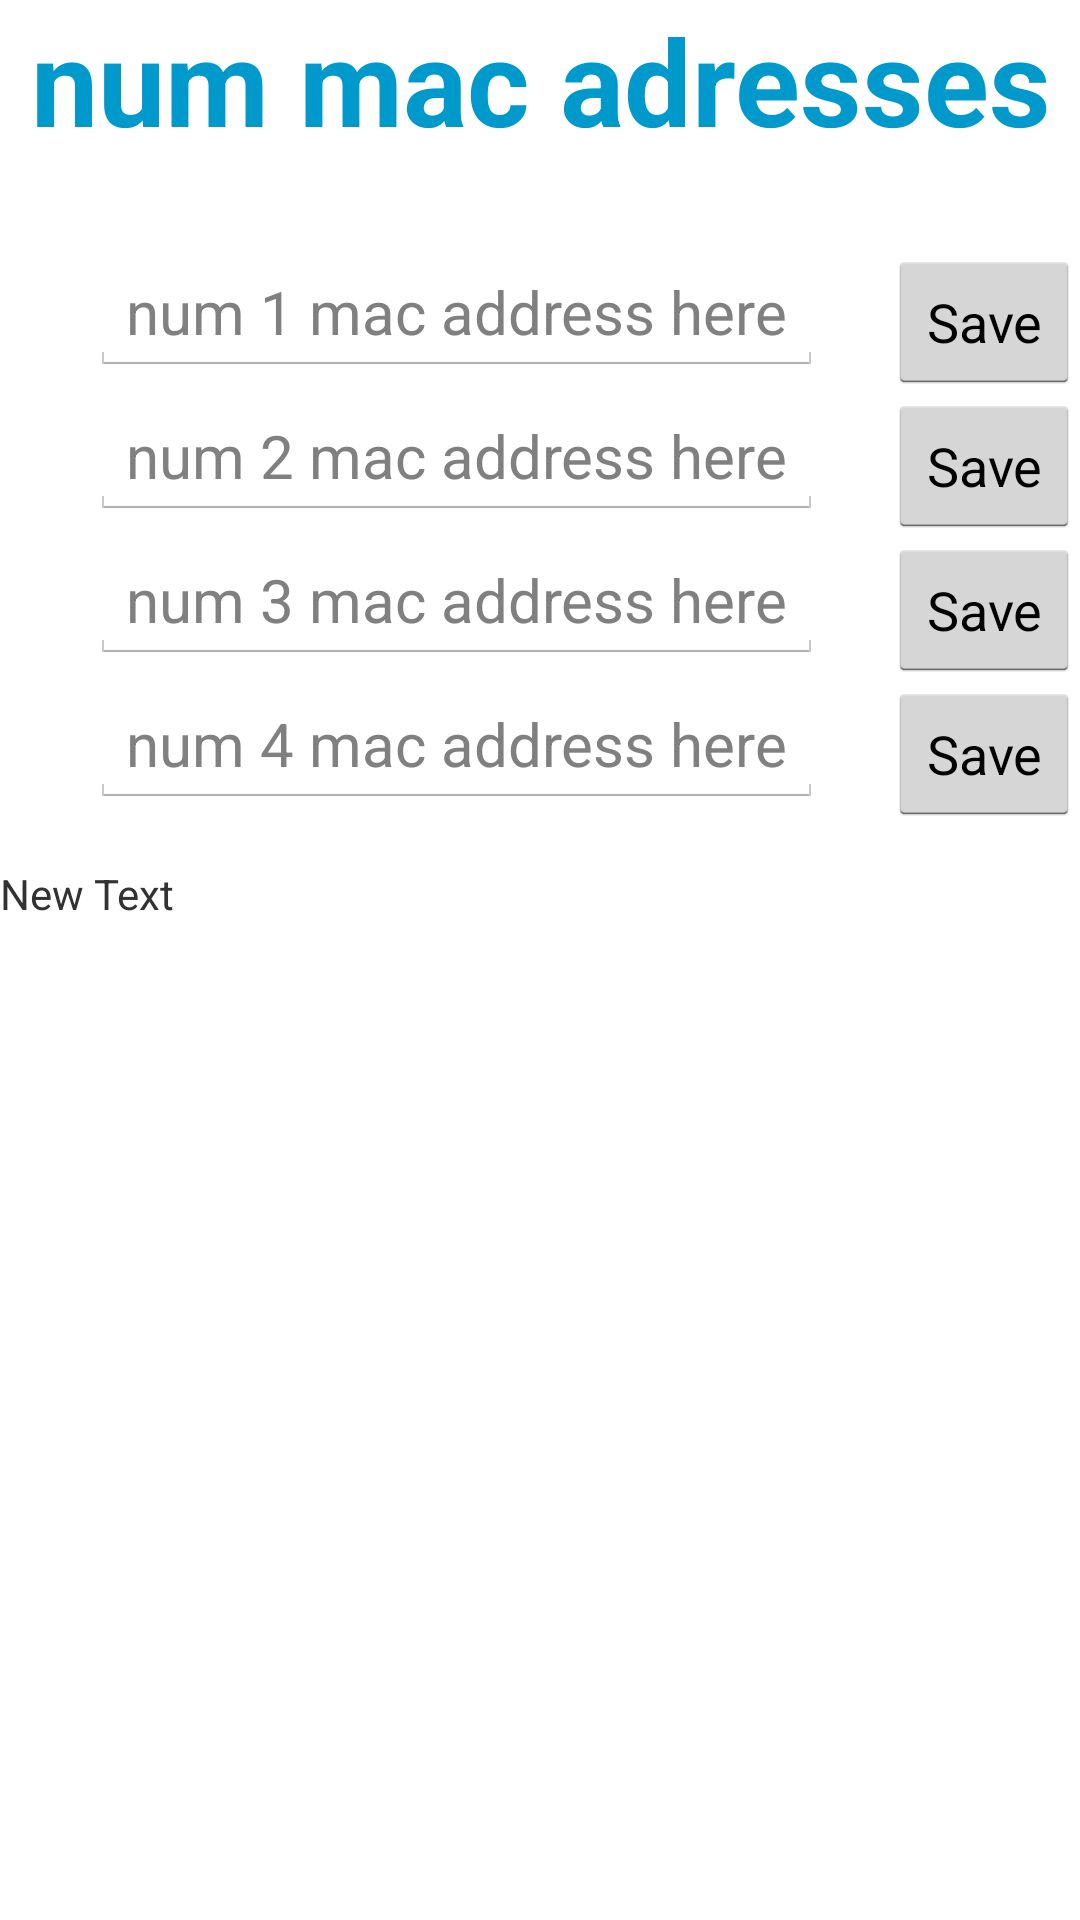

Write the Android layout XML for this screen, with the resource values it uses.
<!-- AndroidManifest.xml: application theme AppTheme -->
<!-- res/layout/mac_address.xml -->
<?xml version="1.0" encoding="utf-8"?>
<RelativeLayout xmlns:android="http://schemas.android.com/apk/res/android"
    android:layout_width="match_parent"
    android:layout_height="match_parent"
    android:orientation="vertical">


    //Title

    <TextView
        android:id="@+id/tvmac_address_head"
        android:layout_width="match_parent"
        android:layout_height="wrap_content"
        android:layout_gravity="left|center_vertical"
        android:gravity="center_horizontal"
        android:text="num mac adresses"
        android:textColor="@color/titleText"
        android:textSize="@dimen/title"
        android:textStyle="bold" />


    //num1 editText

    <EditText
        android:id="@+id/num1MacET"
        android:layout_width="wrap_content"
        android:layout_height="wrap_content"
        android:layout_alignParentLeft="true"
        android:layout_below="@+id/tvmac_address_head"
        android:layout_margin="30dp"
        android:hint="num 1 mac address here"
        android:text=""
        android:textSize="@dimen/subhead" />


    //num1 send button

    <Button

        android:id="@+id/num1MacBtn"
        android:layout_width="wrap_content"
        android:layout_height="wrap_content"
        android:layout_alignParentRight="true"
        android:layout_alignTop="@+id/num1MacET"
        android:text="Save"
        android:onClick="sendMessage" />


    //num2 editText

    <EditText
        android:id="@+id/num2MacET"
        android:layout_width="wrap_content"
        android:layout_height="wrap_content"
        android:layout_alignLeft="@+id/num1MacET"
        android:layout_below="@+id/num1MacBtn"
        android:hint="num 2 mac address here"
        android:text=""
        android:textSize="@dimen/subhead" />


    //num2 send button

    <Button
        android:id="@+id/num2MacBtn"
        android:layout_width="wrap_content"
        android:layout_height="wrap_content"
        android:layout_alignParentRight="true"
        android:layout_alignTop="@+id/num2MacET"
        android:text="Save" />


    //num3 editText

    <EditText
        android:id="@+id/num3MacET"
        android:layout_width="wrap_content"
        android:layout_height="wrap_content"
        android:layout_alignLeft="@+id/num2MacET"
        android:layout_below="@+id/num2MacBtn"
        android:hint="num 3 mac address here"
        android:text=""
        android:textSize="@dimen/subhead" />

    //num3 send button

    <Button
        android:id="@+id/num3MacBtn"
        android:layout_width="wrap_content"
        android:layout_height="wrap_content"
        android:layout_alignParentRight="true"
        android:layout_alignTop="@+id/num3MacET"
        android:text="Save" />

    //num4 editText

    <EditText
        android:id="@+id/num4MacET"
        android:layout_width="wrap_content"
        android:layout_height="wrap_content"
        android:layout_alignLeft="@+id/num3MacET"
        android:layout_below="@+id/num3MacBtn"
        android:hint="num 4 mac address here"
        android:text=""
        android:textSize="@dimen/subhead" />

    //num4 send button

    <Button
        android:id="@+id/num4MacBtn"
        android:layout_width="wrap_content"
        android:layout_height="wrap_content"
        android:layout_alignParentRight="true"
        android:layout_alignTop="@+id/num4MacET"
        android:text="Save" />

    <TextView
        android:layout_width="match_parent"
        android:layout_height="wrap_content"
        android:text="New Text"
        android:id="@+id/tvChange"
        android:layout_below="@+id/num4MacBtn"
        android:layout_alignParentLeft="true"
        android:layout_marginTop="13dp"
        android:layout_alignRight="@+id/num4MacBtn" />


</RelativeLayout>
<!-- resources referenced by this layout -->
<resources>
  <color name="titleText">#ff0099cc</color>
  <dimen name="subhead">20dp</dimen>
  <dimen name="title">40dp</dimen>
  <style name="AppTheme" parent="android:Theme.Holo.Light">
          
      </style>
</resources>
